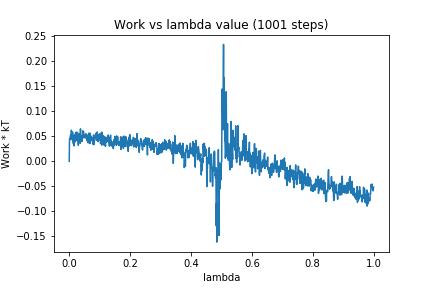

The data file committed next to this chart (first rows):
0, 0.0
1, 0.04339
2, 0.04612
3, 0.04343
4, 0.05234
5, 0.05282
6, 0.04906
7, 0.06205
8, 0.05559
9, 0.04874
10, 0.04277
11, 0.05839
12, 0.0397
13, 0.04054
14, 0.0344
15, 0.04818
16, 0.03067
17, 0.05271
18, 0.04153
19, 0.03875
20, 0.03937
21, 0.0571
22, 0.04244
23, 0.05844
24, 0.04604
25, 0.05229
26, 0.04161
27, 0.05804
28, 0.0442
29, 0.05416
30, 0.03211
31, 0.05306
32, 0.04736
33, 0.05473
34, 0.04239
35, 0.05291
36, 0.0361
37, 0.06491
38, 0.04481
39, 0.04789
40, 0.04456
41, 0.04279
42, 0.03961
43, 0.05154
44, 0.04826
45, 0.0611
46, 0.05333
47, 0.05932
48, 0.04671
49, 0.0497
50, 0.05188
51, 0.05094
52, 0.04845
53, 0.04978
54, 0.05489
55, 0.04611
56, 0.04644
57, 0.05423
58, 0.04419
59, 0.04104
60, 0.04234
... 940 more rows
